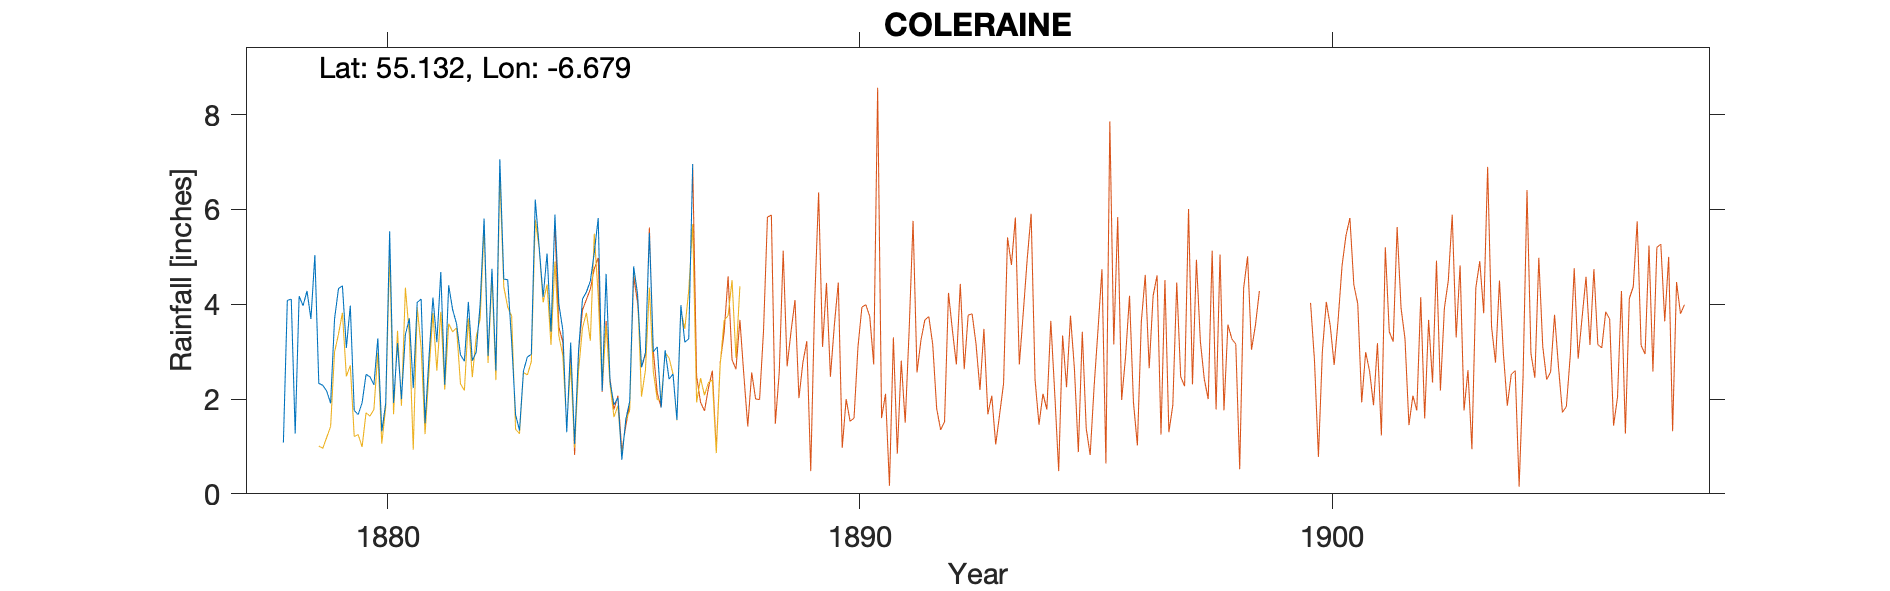

The table this chart was drawn from, first rows:
COLERAINE observer Williamson, , , , , , , , , , , , , , , , , , , , 
Grid ref, IC8432132425, Long, -6.679, Lat, 55.13, Elevation, 25, ft, , , , , , , , , , , , 
Station no, RR2239, , , , , , , , , , , , , , , , , , , 
, 1870, 1871, 1872, 1873, 1874, 1875, 1876, 1877, 1878, 1879, 1880, 1881, 1882, 1883, 1884, 1885, 1886, 1887, 1888, 1889
January, , , , , , , , , , 2.33, 2.52, 2.23, 2.93, 4.52, 5.89, 2.17, 5.51, , , 
February, , , , , , , , , , 2.29, 2.47, 4.04, 2.8, 3.21, 4, 4.64, 3, , , 
March, , , , , , , , , , 2.17, 2.3, 4.11, 4.05, 1.67, 3.46, 2.37, 3.1, , , 
April, , , , , , , , , 1.08, 1.91, 3.28, 1.49, 2.81, 1.34, 1.3, 1.88, 1.82, , , 
May, , , , , , , , , 4.08, 3.69, 1.32, 2.89, 2.99, 2.59, 3.19, 2.03, 3.03, , , 
June, , , , , , , , , 4.11, 4.33, 1.91, 4.14, 4.01, 2.89, 1.05, 0.72, 2.42, , , 
July, , , , , , , , , 1.27, 4.39, 5.54, 3.2, 5.81, 2.94, 3.02, 1.57, 2.53, , , 
August, , , , , , , , , 4.17, 3.08, 1.92, 4.68, 2.91, 6.21, 4.11, 1.95, 1.56, , , 
September, , , , , , , , , 3.97, 3.97, 3.18, 2.3, 4.75, 5.2, 4.26, 4.8, 3.98, , , 
October, , , , , , , , , 4.28, 1.76, 2, 4.4, 2.6, 4.15, 4.49, 4.21, 3.2, , , 
November, , , , , , , , , 3.69, 1.67, 3.36, 3.89, 7.06, 5.07, 5.09, 2.67, 3.27, , , 
December, , , , , , , , , 5.04, 1.92, 3.7, 3.59, 4.53, 3.42, 5.82, 2.98, 6.96, , , 
Total, , , , , , , , , , 33.51, 33.5, 40.96, 47.25, 43.21, 45.68, 31.99, 40.38, , , 
Coleraine church 700 yds E, , , , , , , , , , , , , , , , , , , , 
1858 Jan, , , , , , , , , , , , , , , , , , , , 
